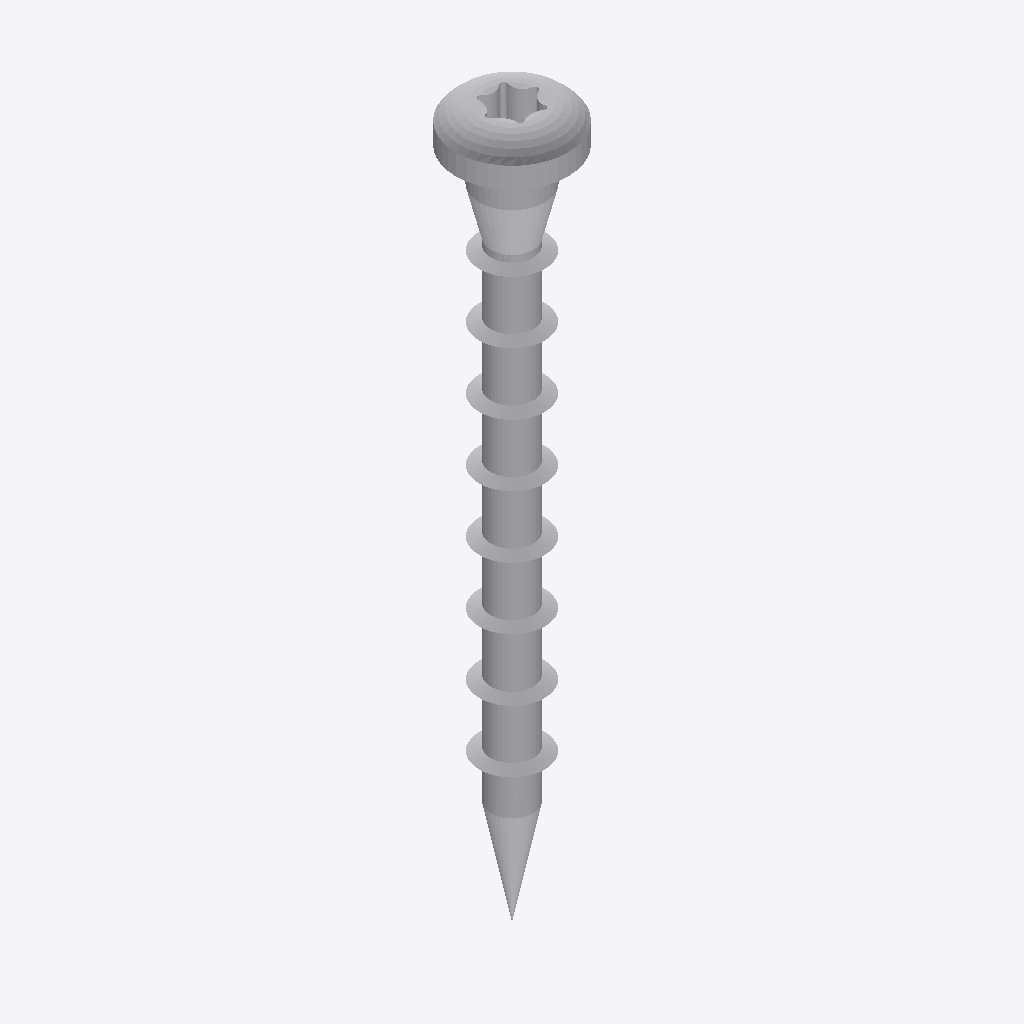
Isometric view of an IFC building model (IFC-SPF (STEP), schema IFC2X3, length unit millimetre), seen from the south-west, elements coloured by IFC class: 1 other element (light grey).
Extent 0.008 m × 0.008 m × 0.053 m (x, y, z). Storeys (1): Default Building Storey at 0.00 m. Elements (1): 1 IfcBuildingElementProxy.

HEADER;
FILE_DESCRIPTION(('ViewDefinition [CoordinationView]'),'2;1');
FILE_NAME('','2023-07-04T16:05:26',(''),(''),'','SketchUp Pro 2015','');
FILE_SCHEMA(('IFC2X3'));
ENDSEC;
DATA;
#1=IFCPROJECT('2oLUAuc$rBQ86iNqCkvSSS',#2,'Default Project','Description of Default Project',$,$,$,(#20),#7);
#24=IFCSITE('1yObPnf8rDzeToQeMhcYkD',#2,'Default Site','Description of Default Site',$,#25,$,$,.ELEMENT.,(24,28,0),(54,25,0),10.0,$,$);
#30=IFCBUILDING('1KcKjgEy14ch0YXzyLSUG$',#2,'Default Building','Description of Default Building',$,#31,$,$,.ELEMENT.,$,$,#36);
#37=IFCBUILDINGSTOREY('2VqwDAg1L5mA5vJIyYOSfi',#2,'Default Building Storey','Description of Default Building Storey',$,#38,$,$,.ELEMENT.,0.0);
#47=IFCBUILDINGELEMENTPROXY('2FhXDwDLb0ohkZcGSp8n_2',#2,'','Description of Object',$,#48,#53,$,$);
ENDSEC;
